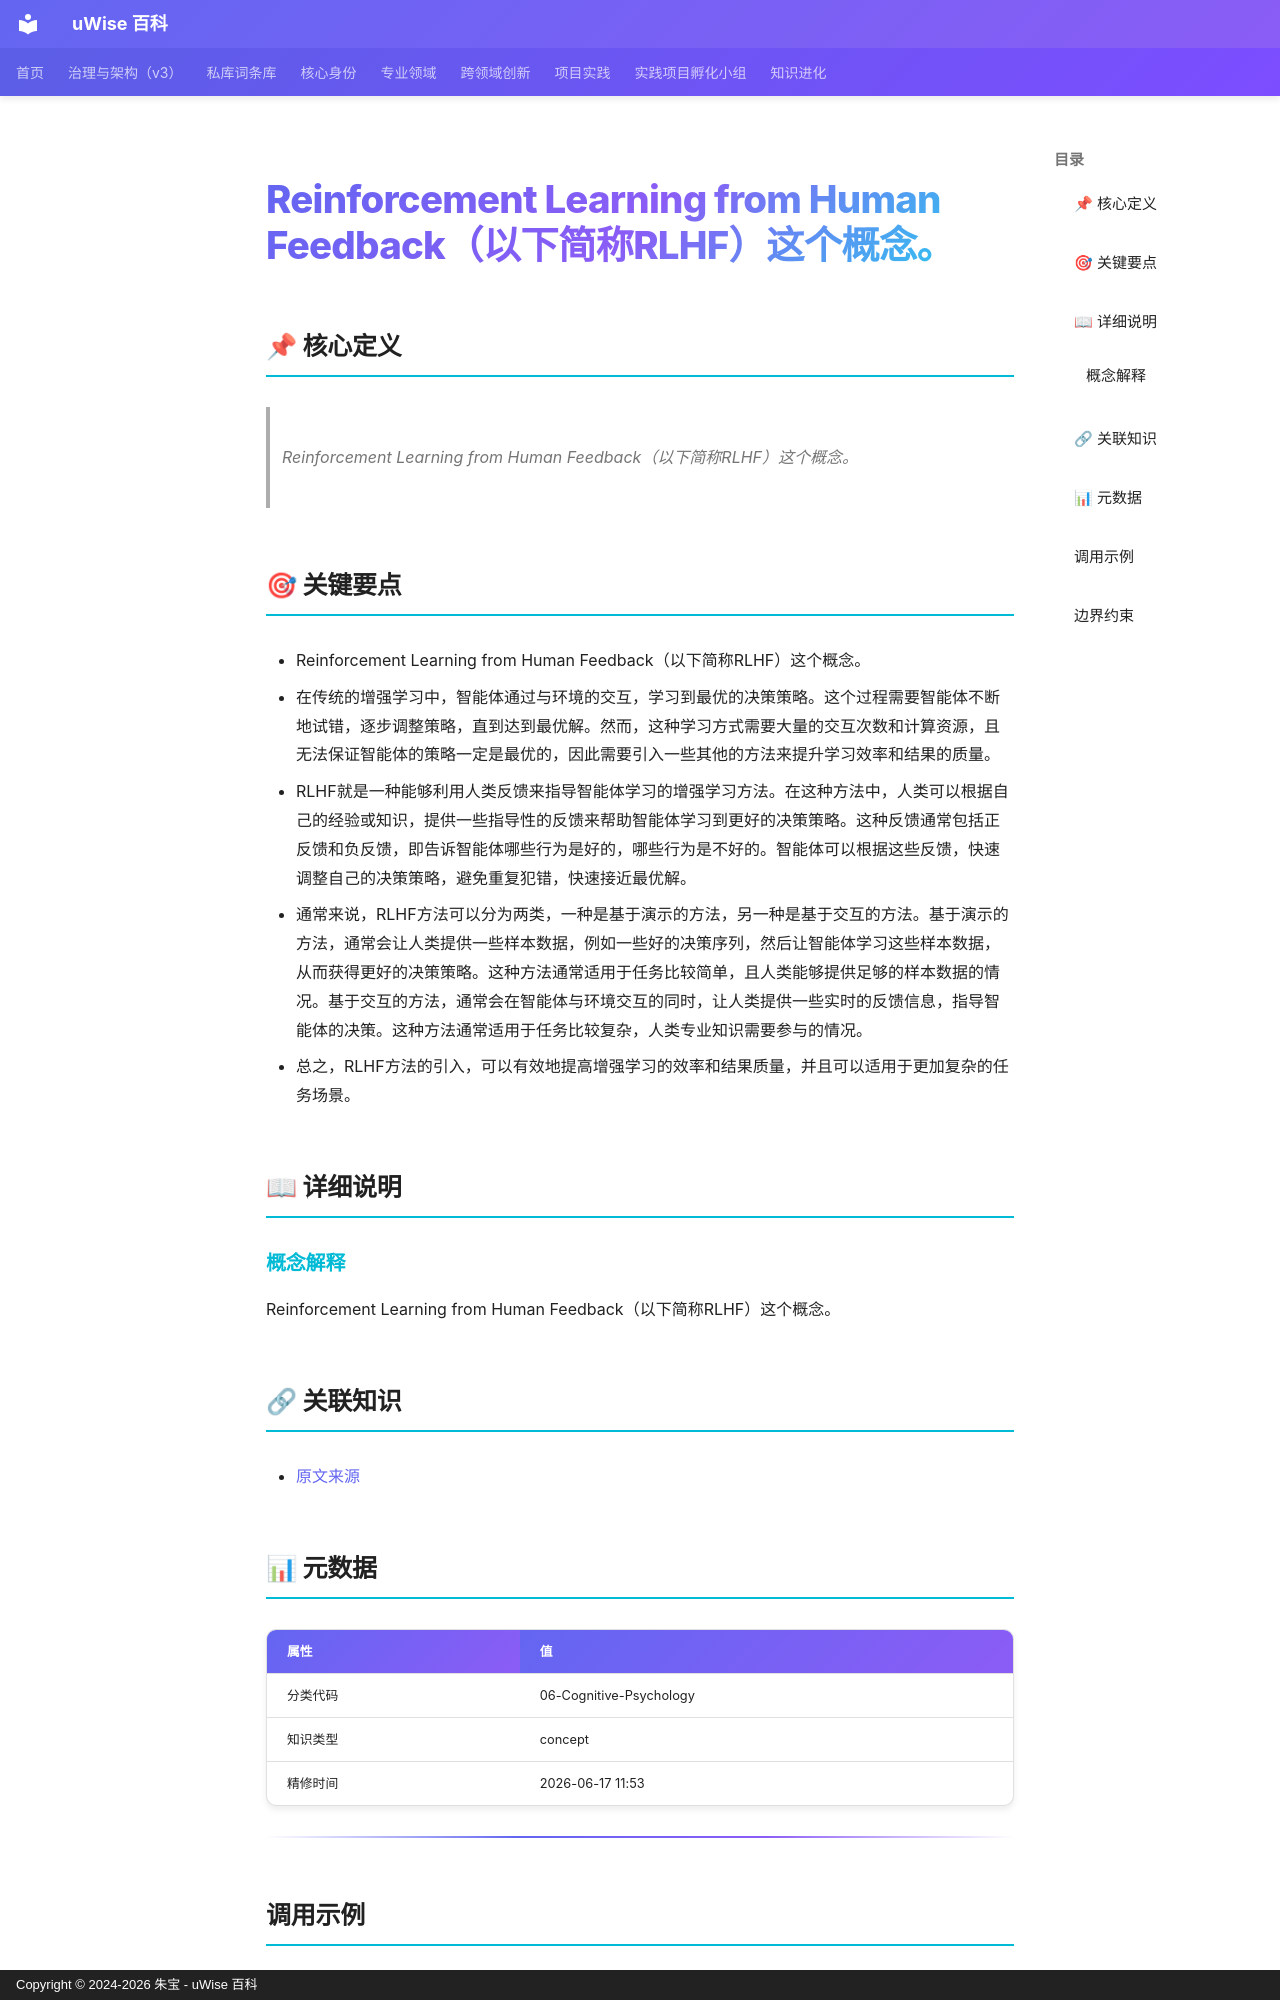

repository: zhubao315/uWise · page: vault-encyclopedia/reinforcement-learning-from-human-feedback-3a30a914/index.html · generator: mkdocs · copyright: Copyright © 2024-2026 朱宝 - uWise 百科

---
title: "Reinforcement Learning from Human Feedback（以下简称RLHF）这个概念。"
description: "Reinforcement Learning from Human Feedback（以下简称RLHF）这个概念。"
---

# Reinforcement Learning from Human Feedback（以下简称RLHF）这个概念。

## 📌 核心定义

> Reinforcement Learning from Human Feedback（以下简称RLHF）这个概念。

## 🎯 关键要点

- Reinforcement Learning from Human Feedback（以下简称RLHF）这个概念。
- 在传统的增强学习中，智能体通过与环境的交互，学习到最优的决策策略。这个过程需要智能体不断地试错，逐步调整策略，直到达到最优解。然而，这种学习方式需要大量的交互次数和计算资源，且无法保证智能体的策略一定是最优的，因此需要引入一些其他的方法来提升学习效率和结果的质量。
- RLHF就是一种能够利用人类反馈来指导智能体学习的增强学习方法。在这种方法中，人类可以根据自己的经验或知识，提供一些指导性的反馈来帮助智能体学习到更好的决策策略。这种反馈通常包括正反馈和负反馈，即告诉智能体哪些行为是好的，哪些行为是不好的。智能体可以根据这些反馈，快速调整自己的决策策略，避免重复犯错，快速接近最优解。
- 通常来说，RLHF方法可以分为两类，一种是基于演示的方法，另一种是基于交互的方法。基于演示的方法，通常会让人类提供一些样本数据，例如一些好的决策序列，然后让智能体学习这些样本数据，从而获得更好的决策策略。这种方法通常适用于任务比较简单，且人类能够提供足够的样本数据的情况。基于交互的方法，通常会在智能体与环境交互的同时，让人类提供一些实时的反馈信息，指导智能体的决策。这种方法通常适用于任务比较复杂，人类专业知识需要参与的情况。
- 总之，RLHF方法的引入，可以有效地提高增强学习的效率和结果质量，并且可以适用于更加复杂的任务场景。

## 📖 详细说明

### 概念解释
Reinforcement Learning from Human Feedback（以下简称RLHF）这个概念。


## 🔗 关联知识

- [原文来源](../reinforcement-learning-from-human-feedback-3a30a914/)

## 📊 元数据

| 属性 | 值 |
|------|-----|
| 分类代码 | 06-Cognitive-Psychology |
| 知识类型 | concept |
| 精修时间 | 2026-06-17 11:53 |

---
